Photos from the image-classification dataset "dataset_main" in the GitHub repository Markelowww/diplom. Its 4 classes are: AMD, CSR, DME, ERM.

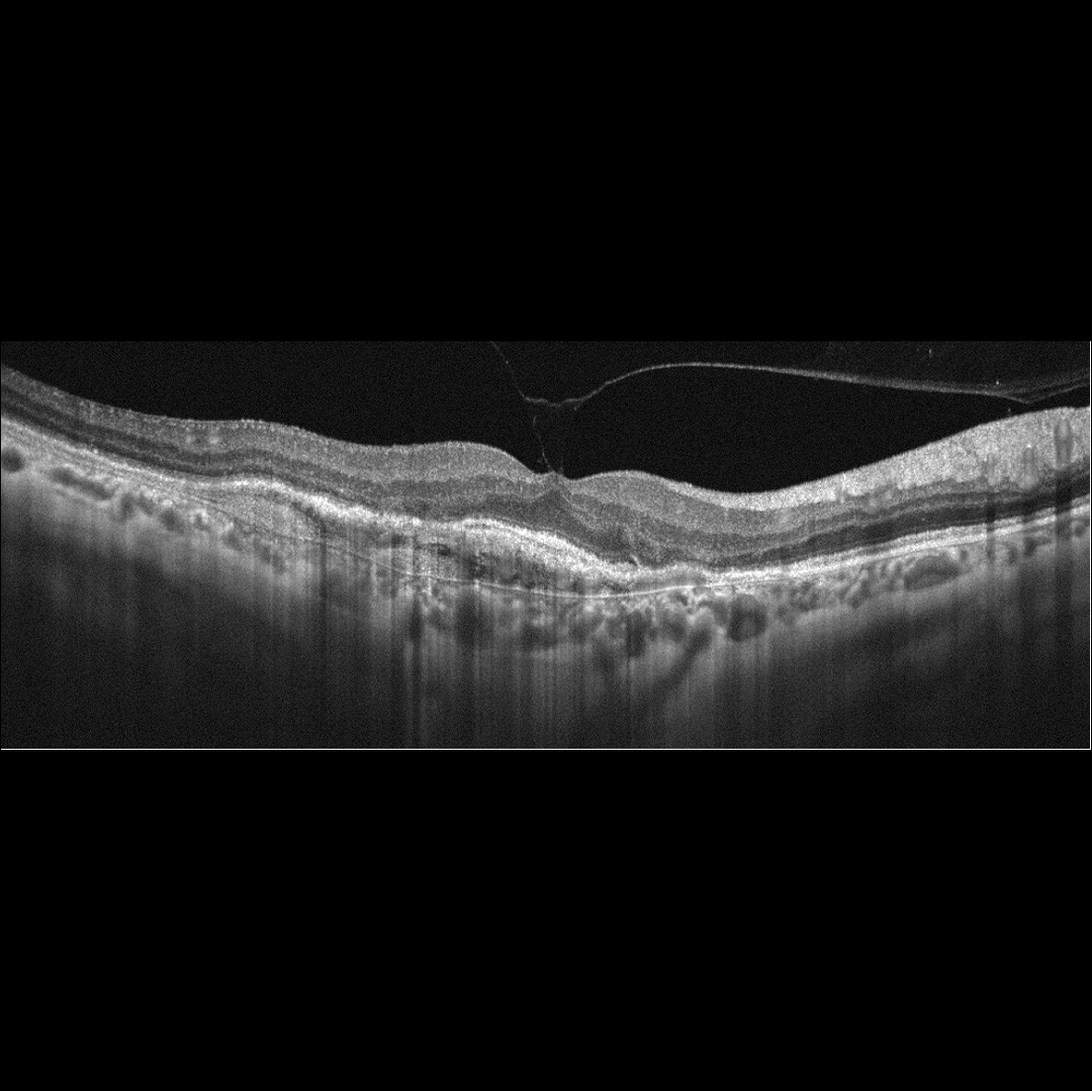
Label: AMD

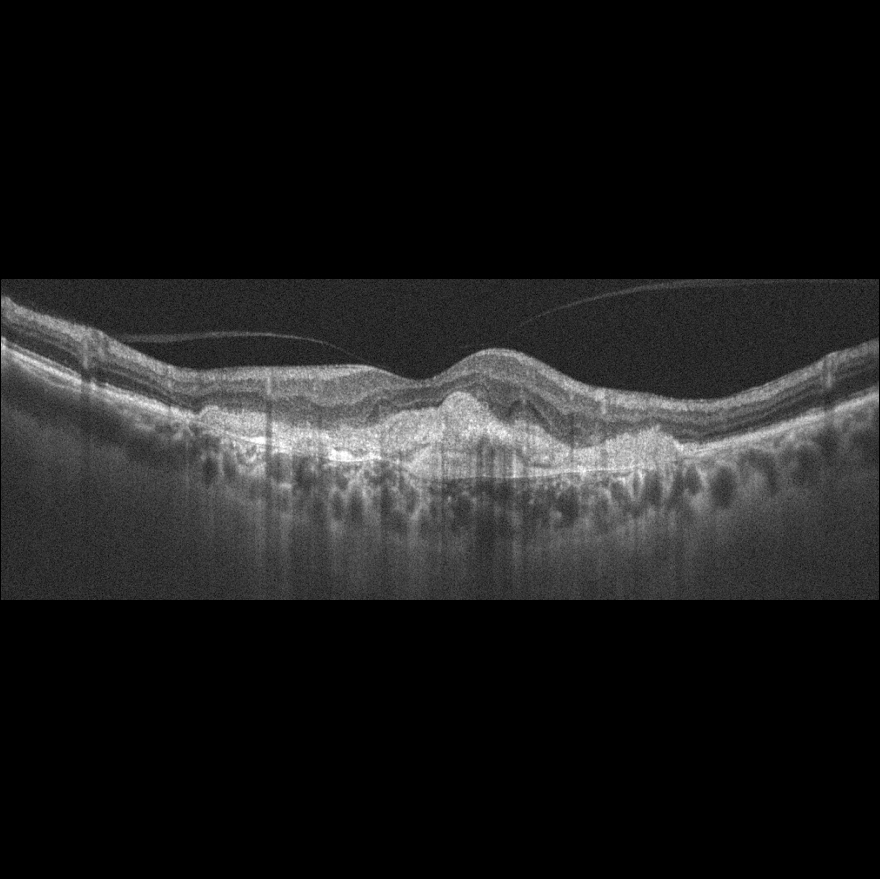
Label: AMD

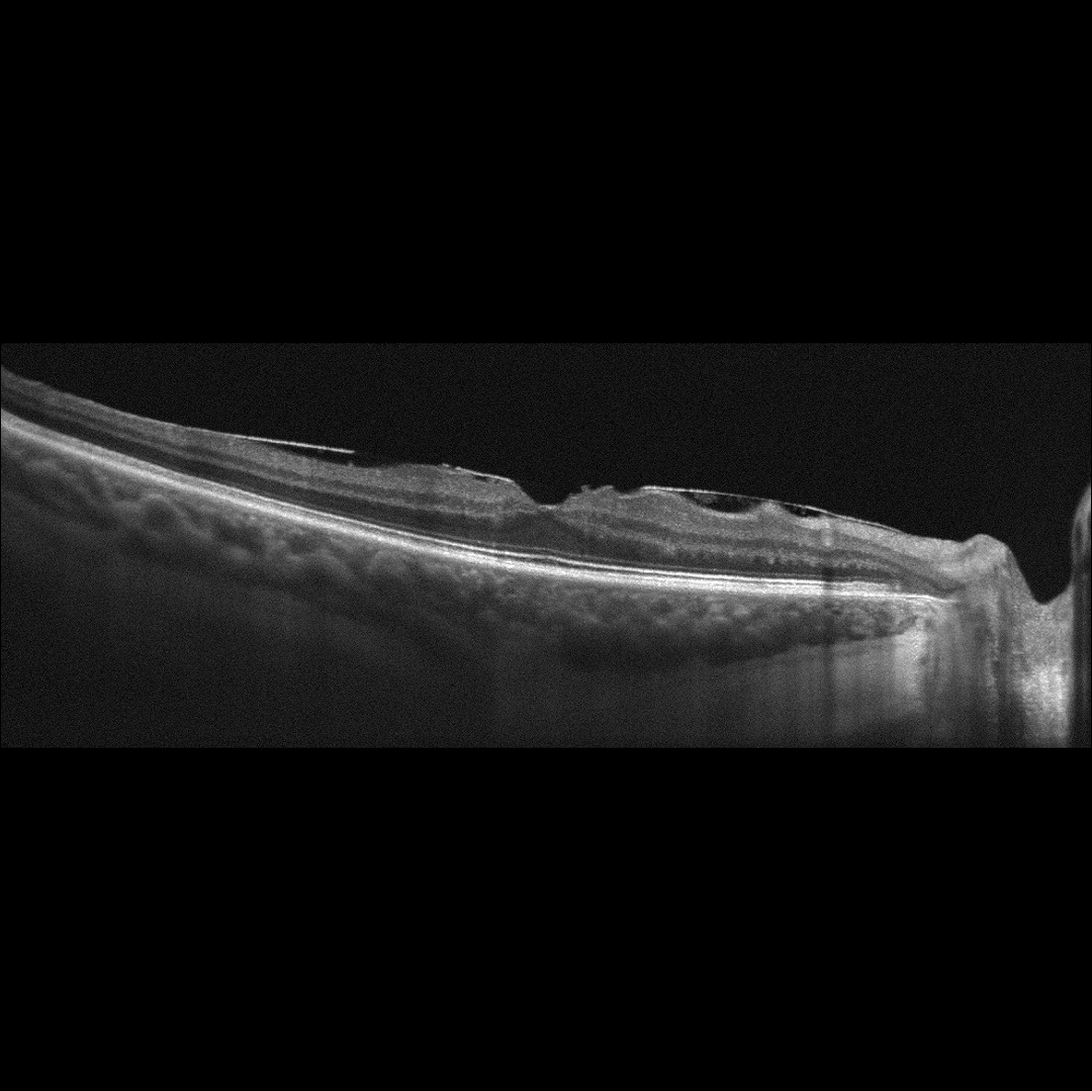
Label: ERM

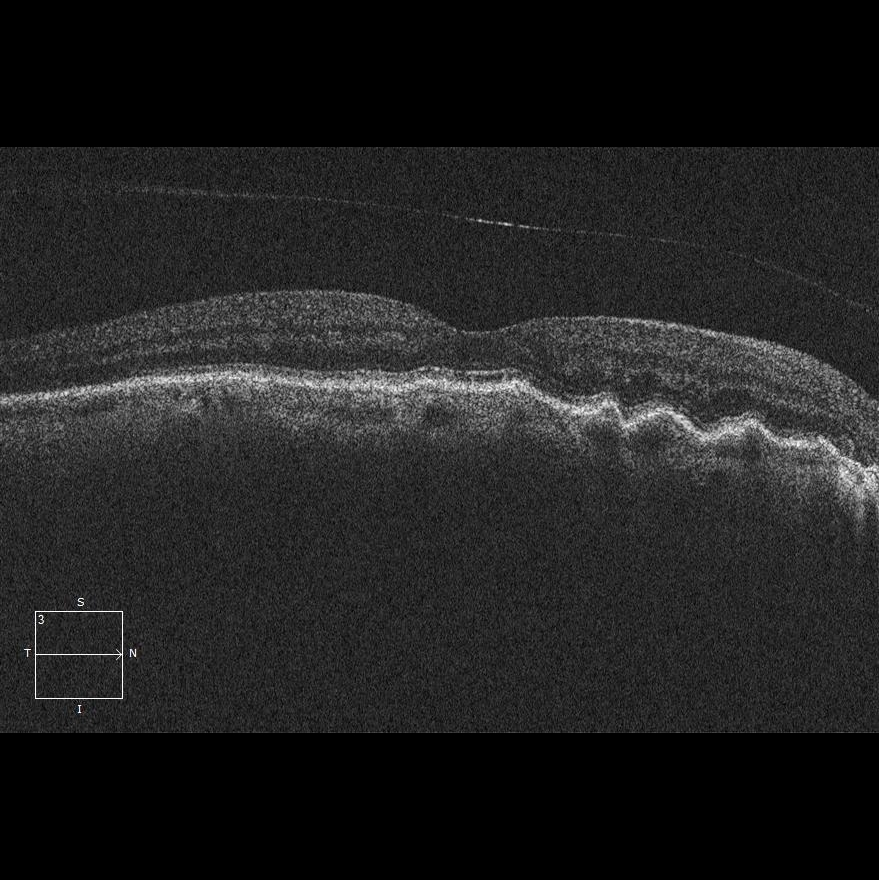
Label: AMD

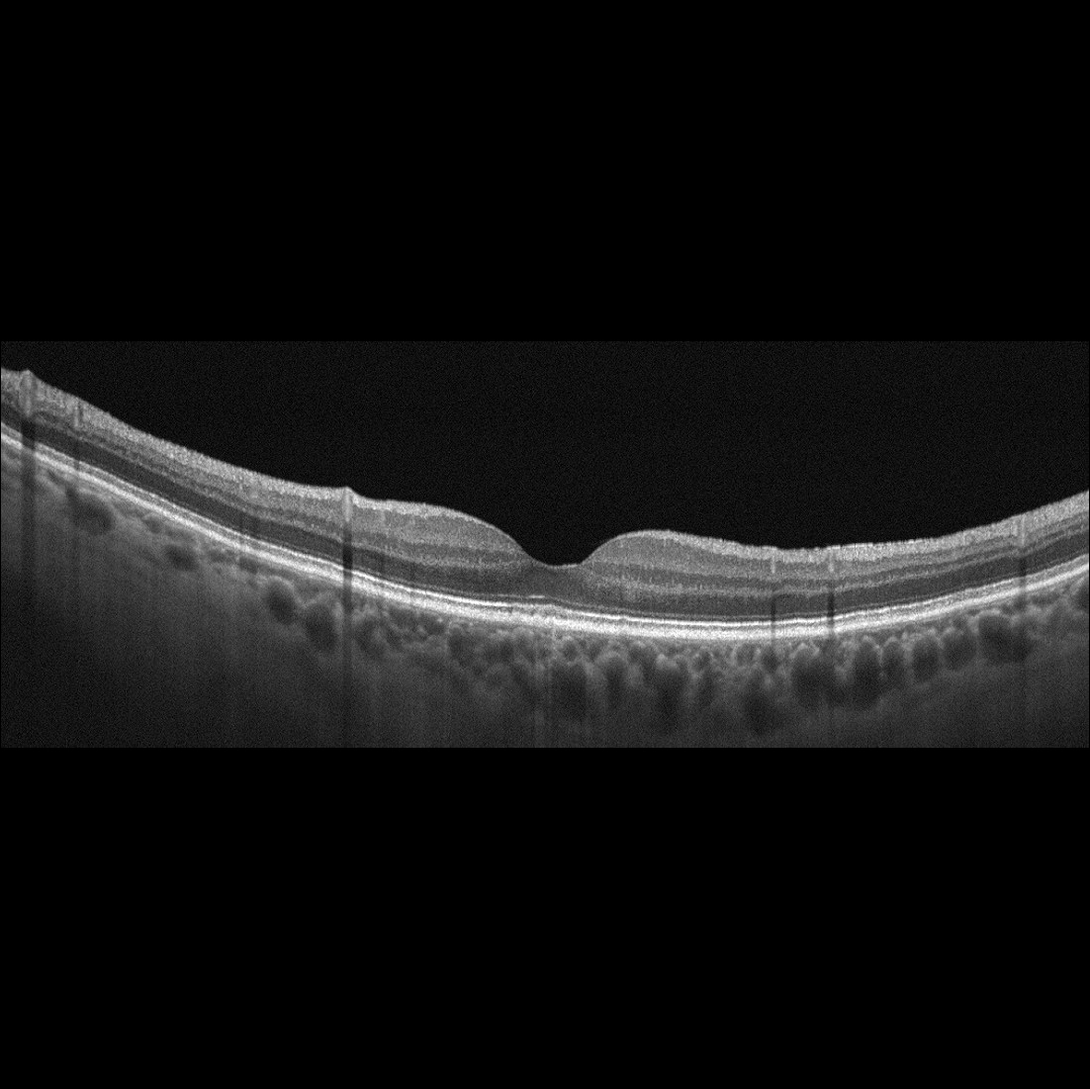
Label: AMD

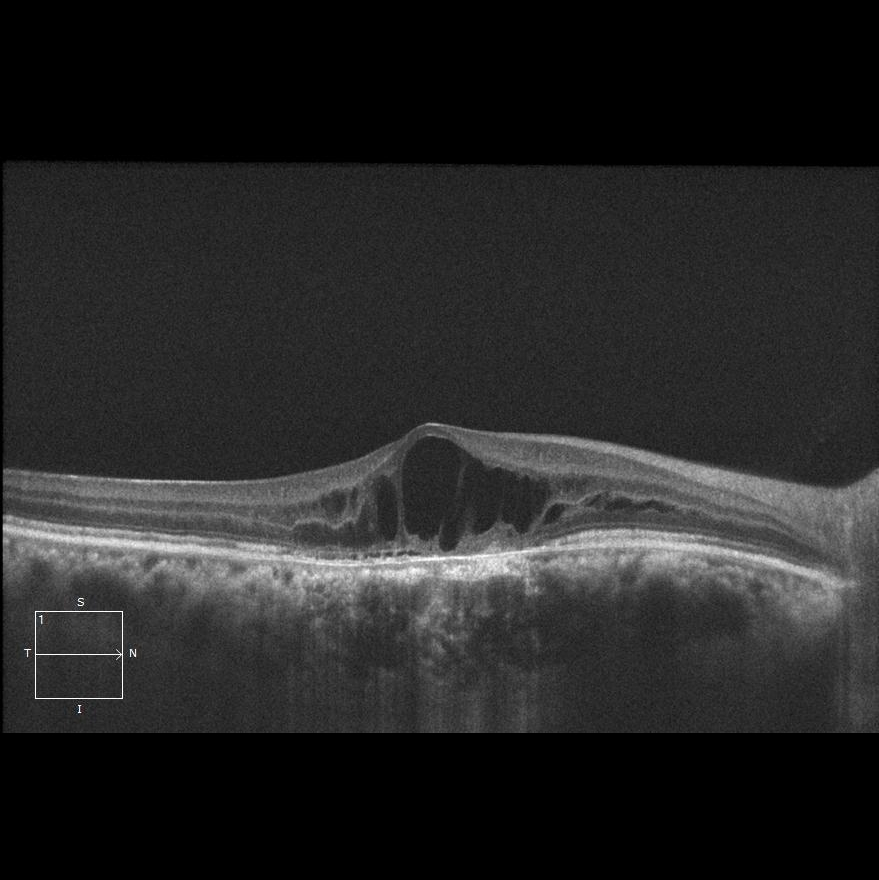
Label: CSR
